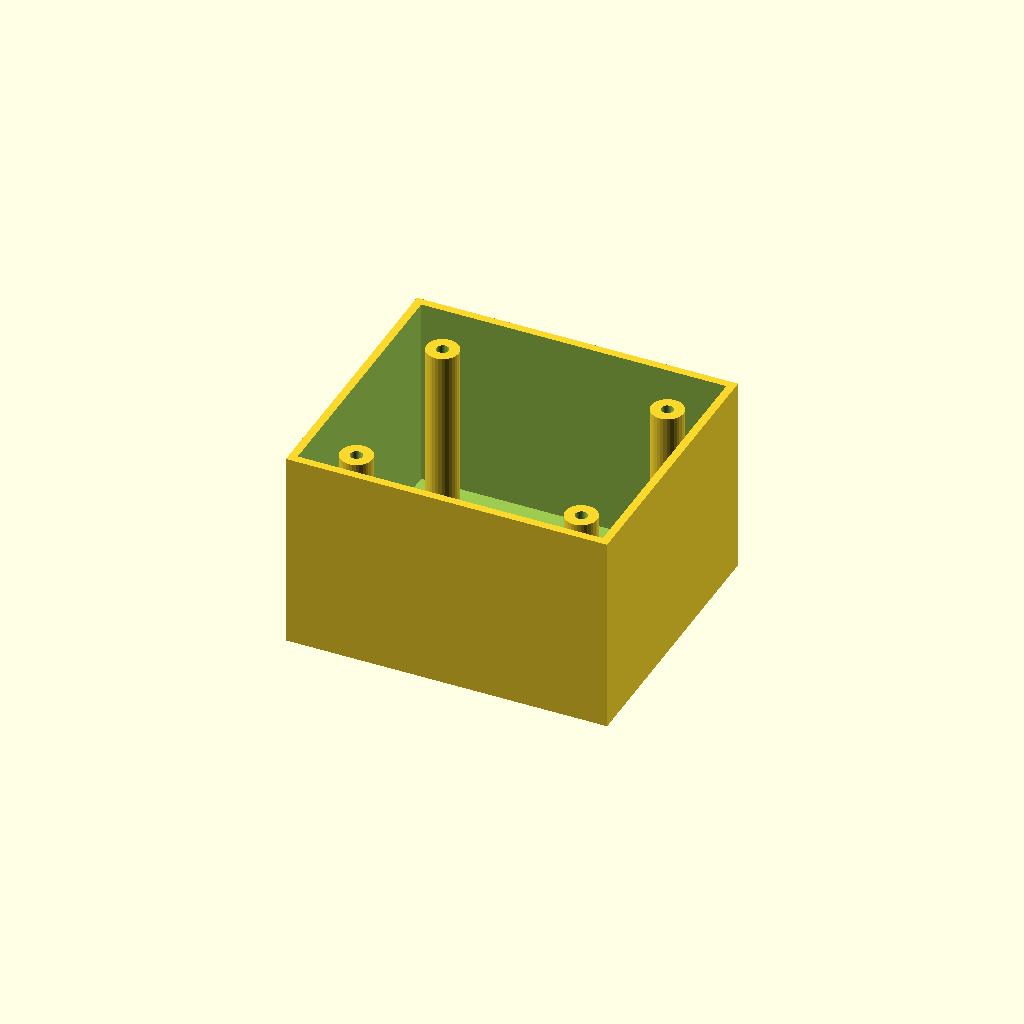
Cell 1: rendered with the file's own defaults.
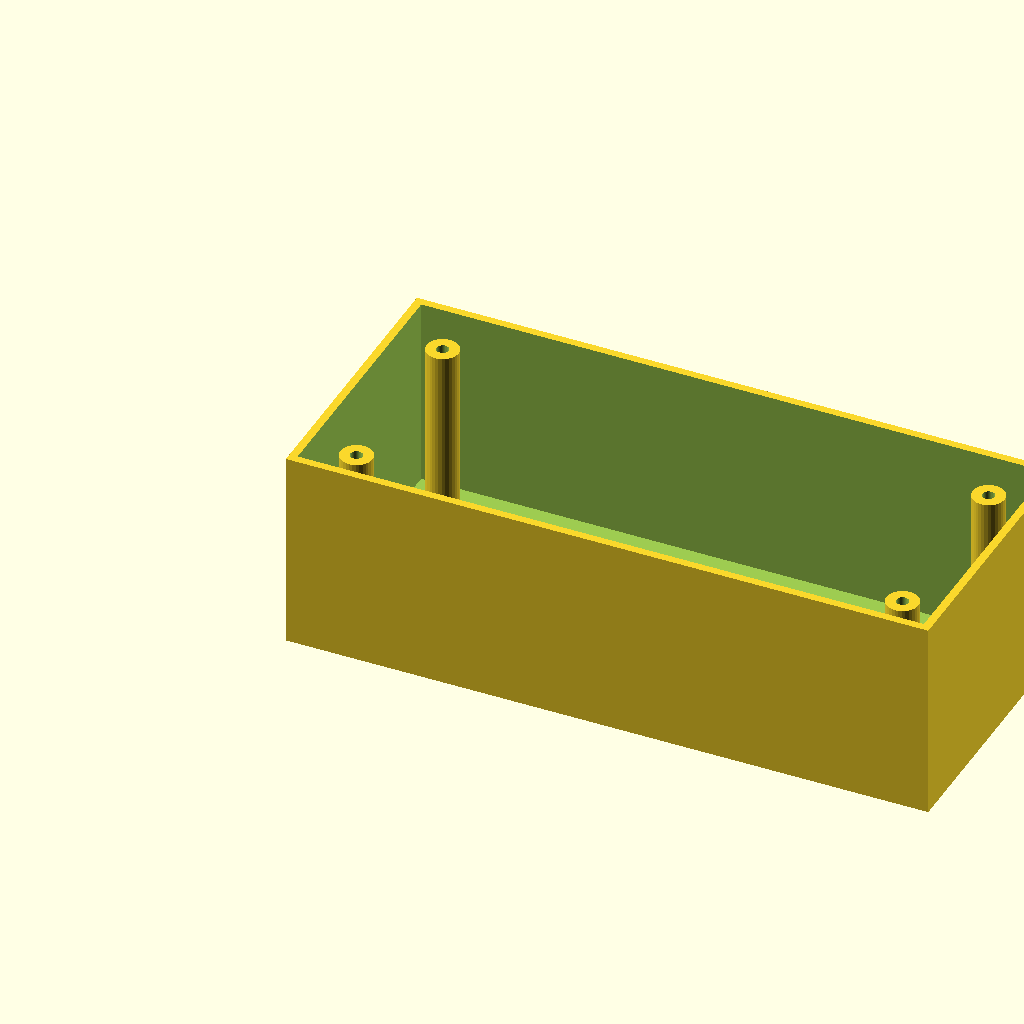
Cell 2: the same model with box_l = 160.
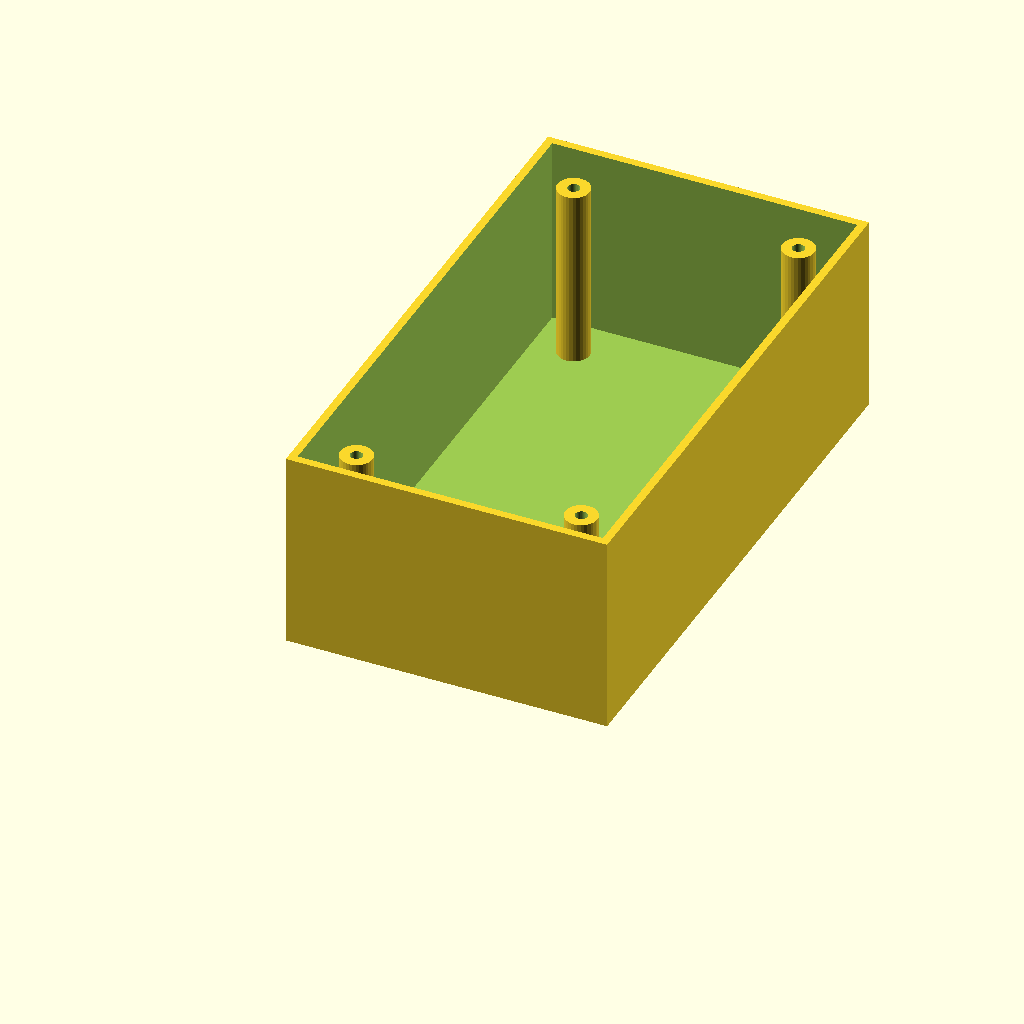
Cell 3: box_w = 140 (everything else at default).
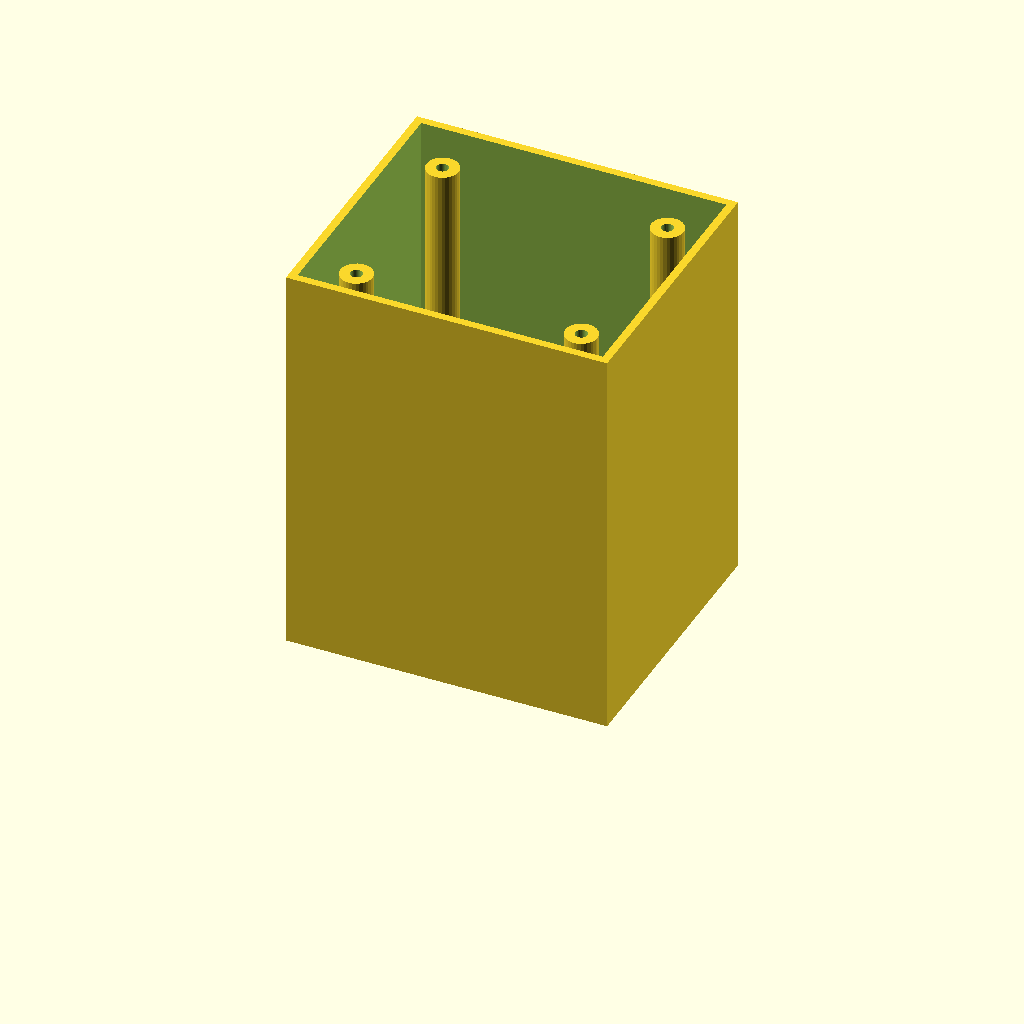
Cell 4: the same model with box_h = 100.
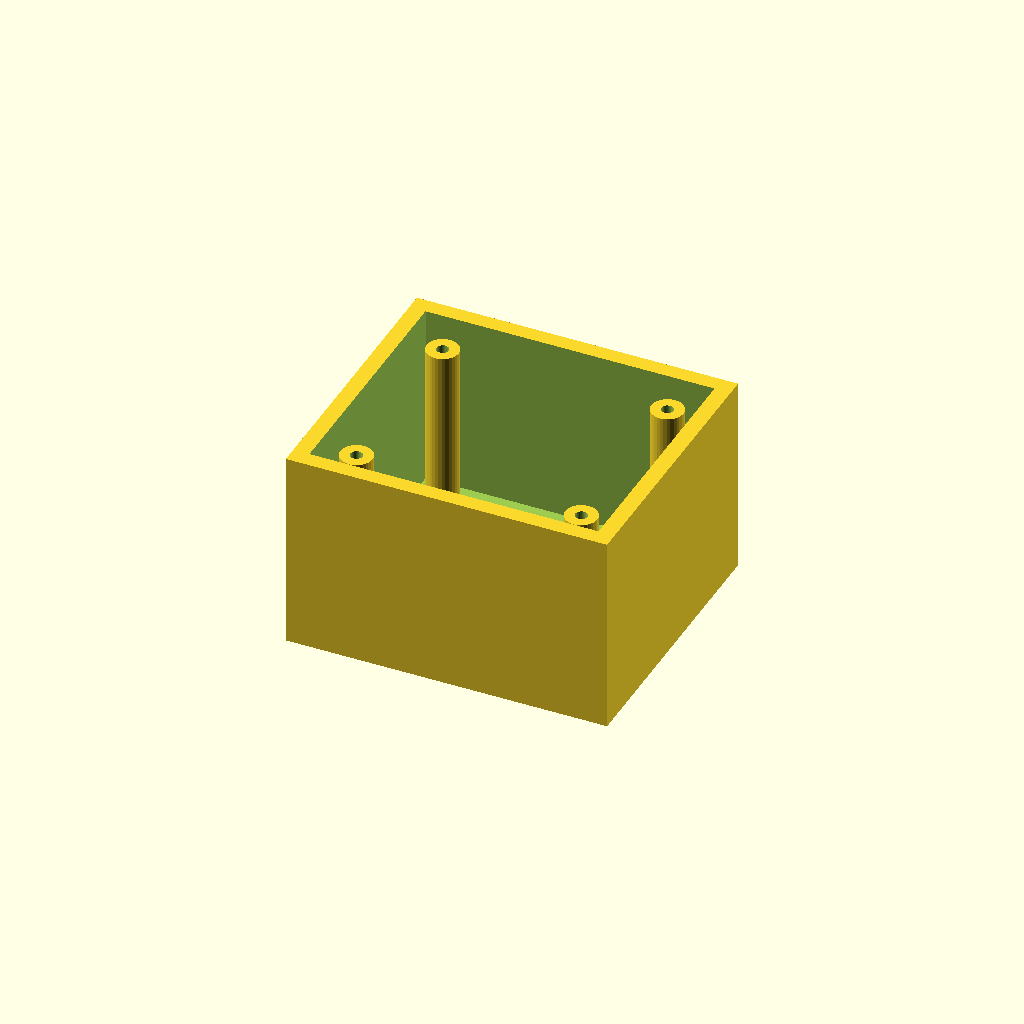
Cell 5 — wall_t set to 4, the other parameters unchanged.
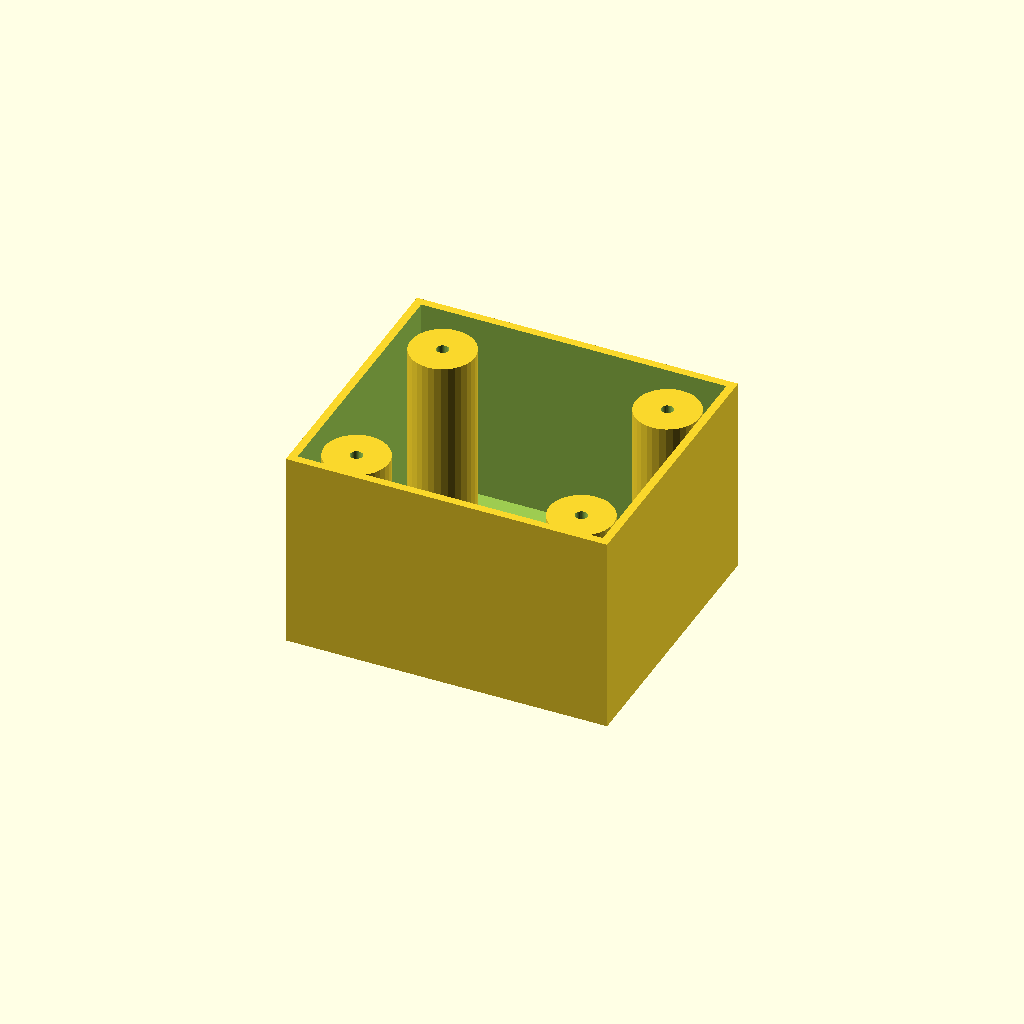
Cell 6: boss_r = 8 (everything else at default).
All cells are drawn from one camera (rotation 55°, 0°, 25°, orthographic, colour scheme Cornfield), so only the parameter changes between them.
OpenSCAD source file optional_data/data/solid3/enclosurebox/part_0007.scad:
$fn = 32;

// ----------------------------------------------------------------------
// Enclosure box: bosses enclosure
// ----------------------------------------------------------------------

// --- parameters (mm) ---
box_l = 80;               // outer length, X
box_w = 70;               // outer width, Y
box_h = 50;               // outer height
wall_t = 2;               // wall thickness
boss_r = 4;               // corner boss radius
hole_r = 1.5;             // boss screw hole radius
boss_in = 12;             // boss inset from the corners

inner_h = box_h - wall_t;  // cavity depth
boss_h = inner_h - 2;  // corner boss height

difference() {
  union() {
    difference() {
      cube([box_l, box_w, box_h]);
      translate([wall_t, wall_t, wall_t])
        cube([box_l - 2 * wall_t, box_w - 2 * wall_t, box_h]);
    }
    for (sx = [0, 1], sy = [0, 1])
      translate([sx ? box_l - boss_in : boss_in,
                 sy ? box_w - boss_in : boss_in, wall_t - 1])
        difference() {
          cylinder(r = boss_r, h = boss_h);
          translate([0, 0, boss_h - 4])
            cylinder(r = hole_r, h = 5);
        }
  }
}
Customizer parameters (derived from the source; name, type, default, range or options):
box_l: number, default 80
box_w: number, default 70
box_h: number, default 50
wall_t: number, default 2
boss_r: number, default 4
hole_r: number, default 1.5
boss_in: number, default 12
